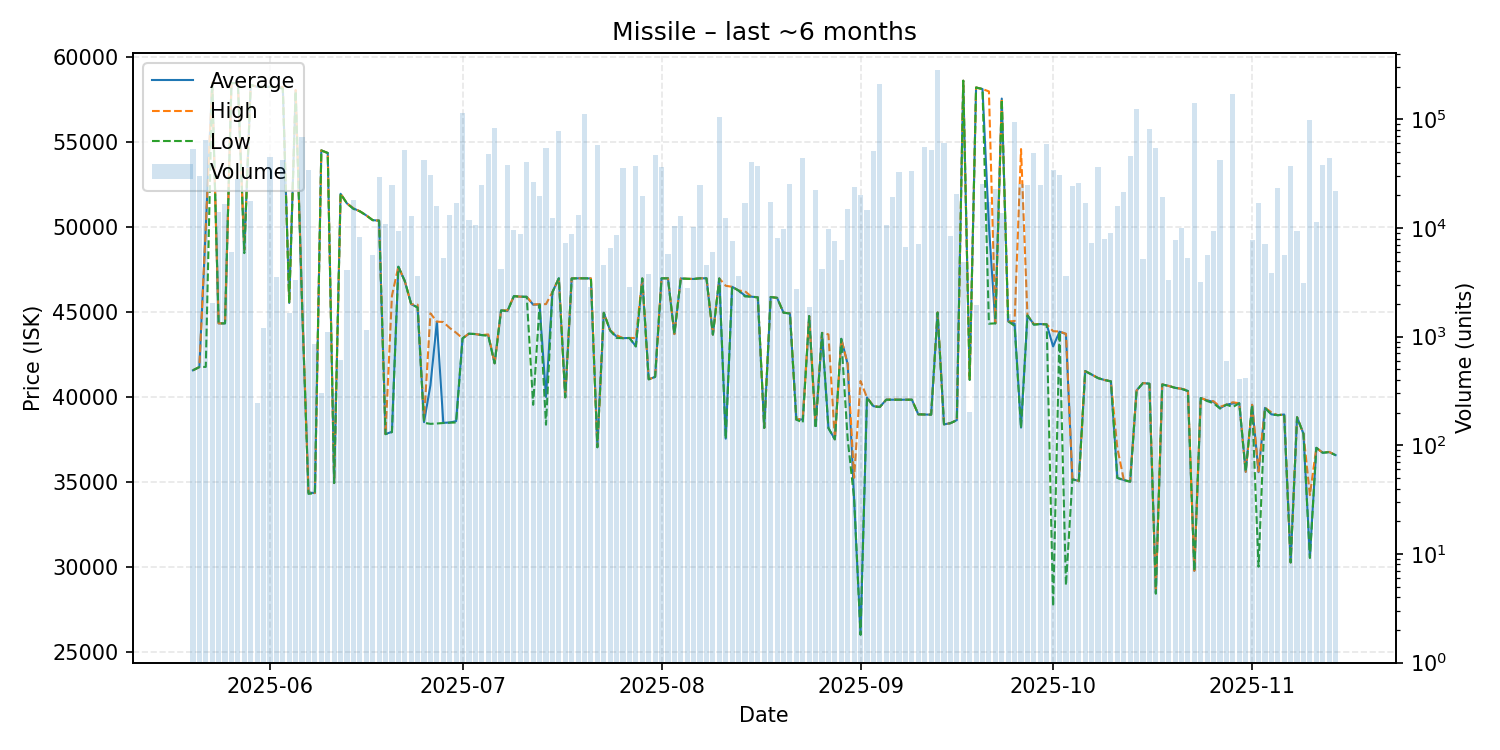

The data file committed next to this chart (first rows):
date, average, highest, lowest, order_count, volume
2025-05-20, 41590, 41590, 41590, 12, 53539
2025-05-21, 41780, 41780, 41780, 11, 29816
2025-05-22, 49990, 49990, 41790, 13, 64072
2025-05-23, 58500, 58500, 58500, 4, 2053
2025-05-24, 44350, 44350, 44350, 6, 13883
2025-05-25, 44350, 44350, 44350, 10, 16516
2025-05-26, 58480, 58480, 58480, 5, 5978
2025-05-27, 58480, 58480, 58480, 9, 27981
2025-05-28, 48670, 48670, 48480, 7, 15214
2025-05-29, 58370, 58370, 58370, 12, 17733
2025-05-30, 58260, 58260, 58260, 1, 243
2025-05-31, 58260, 58260, 58260, 4, 1200
2025-06-01, 58260, 58260, 58260, 10, 44838
2025-06-02, 58240, 58240, 58240, 3, 3505
2025-06-03, 58230, 58260, 58150, 10, 42160
2025-06-04, 45550, 45550, 45550, 4, 1645
2025-06-05, 58030, 58080, 58000, 5, 3308
2025-06-06, 45530, 45610, 45470, 13, 69376
2025-06-07, 34400, 34410, 34320, 10, 34002
2025-06-08, 34370, 34370, 34370, 2, 853
2025-06-09, 54520, 54520, 54520, 2, 300
2025-06-10, 54370, 54370, 54370, 2, 1096
2025-06-11, 34960, 34960, 34960, 2, 302
2025-06-12, 51970, 51970, 51970, 3, 614
2025-06-13, 51400, 51400, 51400, 5, 4139
2025-06-14, 51110, 51120, 51080, 14, 18236
2025-06-15, 50940, 50940, 50940, 5, 8292
2025-06-16, 50700, 50700, 50700, 2, 1151
2025-06-17, 50420, 50420, 50420, 7, 5656
2025-06-18, 50390, 50390, 50390, 10, 29543
2025-06-19, 37840, 37840, 37830, 7, 10910
2025-06-20, 37970, 45970, 37950, 11, 25062
2025-06-21, 47680, 47690, 47680, 7, 9292
2025-06-22, 46840, 46840, 46840, 9, 52185
2025-06-23, 45480, 45480, 45480, 13, 12811
2025-06-24, 45290, 45450, 45280, 8, 3627
2025-06-25, 38540, 38680, 38500, 17, 42077
2025-06-26, 40720, 44940, 38440, 18, 30971
2025-06-27, 44440, 44450, 38460, 9, 15965
2025-06-28, 38500, 44430, 38490, 8, 5253
2025-06-29, 38520, 44080, 38510, 8, 13286
2025-06-30, 38600, 43800, 38520, 11, 17005
2025-07-01, 43470, 43470, 43470, 21, 113272
2025-07-02, 43740, 43750, 43740, 14, 11966
2025-07-03, 43720, 43720, 43720, 4, 10747
2025-07-04, 43660, 43660, 43660, 6, 24634
2025-07-05, 43660, 43700, 43620, 19, 47945
2025-07-06, 42000, 42000, 42000, 17, 82503
2025-07-07, 45110, 45110, 45110, 7, 4153
2025-07-08, 45080, 45120, 45070, 17, 37642
2025-07-09, 45950, 45950, 45950, 6, 9641
2025-07-10, 45920, 45920, 45920, 4, 8792
2025-07-11, 45910, 45910, 45910, 13, 40735
2025-07-12, 45450, 45460, 39560, 21, 26704
2025-07-13, 45460, 45480, 45450, 10, 19866
2025-07-14, 40020, 45480, 38390, 23, 54079
2025-07-15, 46190, 46190, 46180, 11, 12335
2025-07-16, 47000, 47000, 47000, 16, 78117
2025-07-17, 40000, 40000, 40000, 6, 7287
2025-07-18, 46990, 47000, 46990, 10, 8845
... 119 more rows
